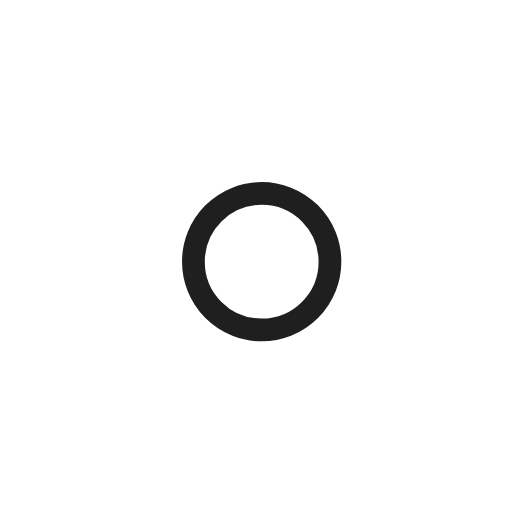
t = 0.00 s
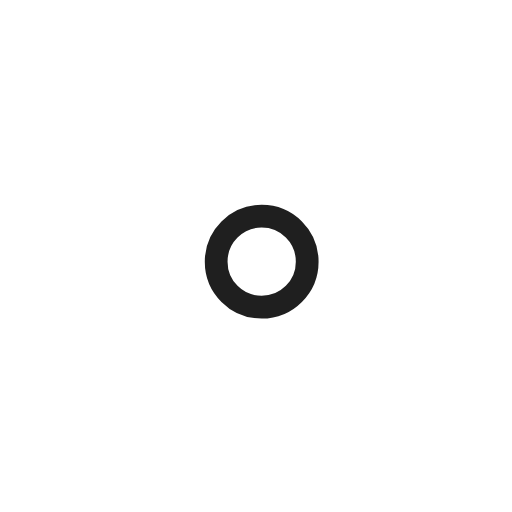
t = 1.00 s
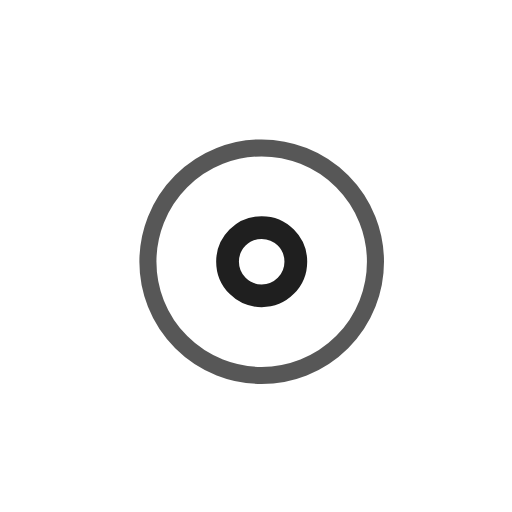
t = 2.25 s
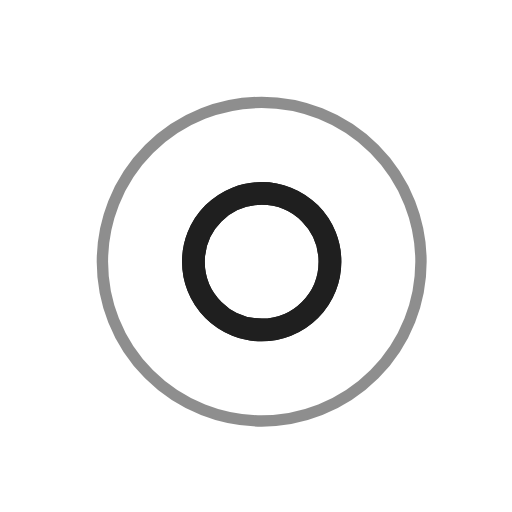
t = 3.00 s
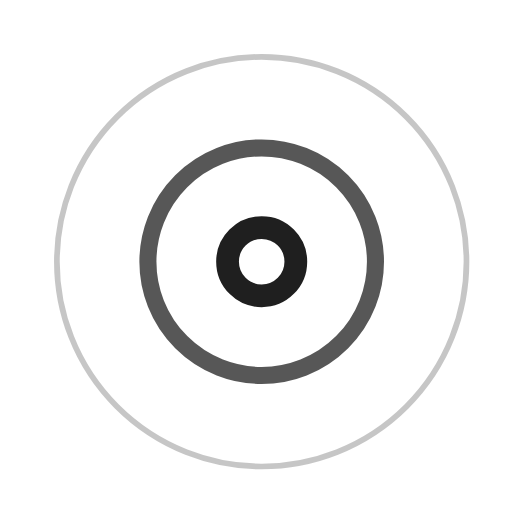
t = 3.75 s
t = 5.25 s: frame unchanged from t = 3.75 s, image omitted

The animated SVG that drew these frames (rendered in a browser with its animation timeline set to each time). Animation: 7 SMIL elements (animate=7); one cycle of 6.00 s, repeats indefinitely.

<svg
            width="45"
            height="45"
            viewBox="0 0 45 45"
            xmlns="http://www.w3.org/2000/svg"
            stroke="#1f1f1f"
          >
            <g
              fill="none"
              fill-rule="evenodd"
              transform="translate(1 1)"
              stroke-width="2"
            >
              <circle cx="22" cy="22" r="6" stroke-opacity="0">
                <animate
                  attributeName="r"
                  begin="1.5s"
                  dur="3s"
                  values="6;22"
                  calcMode="linear"
                  repeatCount="indefinite"
                />
                <animate
                  attributeName="stroke-opacity"
                  begin="1.5s"
                  dur="3s"
                  values="1;0"
                  calcMode="linear"
                  repeatCount="indefinite"
                />
                <animate
                  attributeName="stroke-width"
                  begin="1.5s"
                  dur="3s"
                  values="2;0"
                  calcMode="linear"
                  repeatCount="indefinite"
                />
              </circle>
              <circle cx="22" cy="22" r="6" stroke-opacity="0">
                <animate
                  attributeName="r"
                  begin="3s"
                  dur="3s"
                  values="6;22"
                  calcMode="linear"
                  repeatCount="indefinite"
                />
                <animate
                  attributeName="stroke-opacity"
                  begin="3s"
                  dur="3s"
                  values="1;0"
                  calcMode="linear"
                  repeatCount="indefinite"
                />
                <animate
                  attributeName="stroke-width"
                  begin="3s"
                  dur="3s"
                  values="2;0"
                  calcMode="linear"
                  repeatCount="indefinite"
                />
              </circle>
              <circle cx="22" cy="22" r="8">
                <animate
                  attributeName="r"
                  begin="0s"
                  dur="1.5s"
                  values="6;1;2;3;4;5;6"
                  calcMode="linear"
                  repeatCount="indefinite"
                />
              </circle>
            </g>
          </svg>
